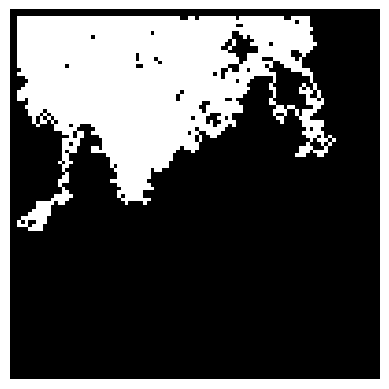

Write the Python code that produced this figure.
import numpy as np
import random
import matplotlib.pyplot as plt
from scipy.ndimage import convolve

MAP_LENGTH = 100
ONE_TO_ZERO_RATIO = 1/4

def display_map(matrix):
    plt.imshow(matrix, cmap='binary_r', interpolation='nearest', vmin=0, vmax=1)
    plt.axis('off')
    plt.show()

def main():
    # Define map size
    size = MAP_LENGTH

    # Create empty map
    matrix = np.zeros((size, size))

    # Place initial 1 randomly
    x, y = np.random.randint(0, size), np.random.randint(0, size)
    matrix[x, y] = 1

    # Repeat until half or more of the map are 1's
    while np.sum(matrix) < (size ** 2) * ONE_TO_ZERO_RATIO :
        # Move to a random adjacent coordinate
        moves = [(0, 1), (0, -1), (1, 0), (-1, 0), (1, 1), (-1, -1), (-1, 1), (1, -1)]
        dx, dy = moves[random.randint(0, 7)]
        x, y = max(2, min(size - 2, x + dx)), max(2, min(size - 2, y + dy))
        
        # Place a 1 on this coordinate
        matrix[x, y] = 1

    # Display the map
    display_map(matrix)

if __name__ == "__main__":
    main()

